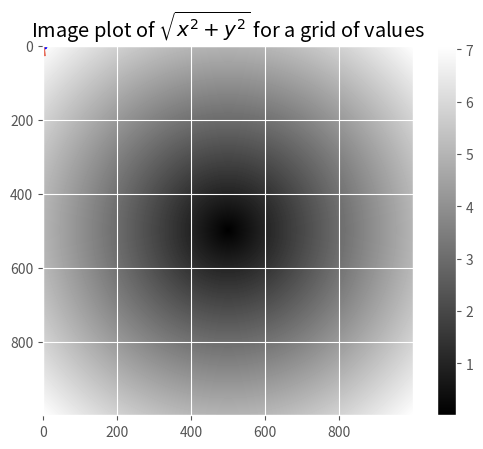

This figure's Python source:
import numpy as np
from matplotlib import pyplot as plt
data = np.random.randn(2, 3)
print(data)
#generate some random data
print(data.shape)
print(data.dtype)
#data types for ndarrays
arr1 = np.array([1, 2, 3], dtype=np.float64)
print(arr1.shape)
#change the type of array
float_arr = arr1.astype(np.float64)
#calculate as matrix
arr2 = np.random.randn(2,3)
arr3 = np.random.randn(3,2)
arr4 = np.dot(arr2, arr3)   #mul
arr5 = np.arange(16).reshape((2,2,4))
arr5.swapaxes(1,2)
print(arr5)
m, n = (5, 3)
x = np.linspace(0, 1, m)
y = np.linspace(0, 1, n)
X, Y = np.meshgrid(x, y)
#heat map
points = np.linspace(-5, 5, 1000)
xs, ys = np.meshgrid(points, points)
plt.style.use('ggplot')

plt.plot(X, Y, marker='.', color='blue', linestyle='none')
plt.show()
#print(ys)
z = np.sqrt(xs ** 2 + ys ** 2)
plt.imshow(z, cmap=plt.cm.gray); plt.colorbar()
plt.title("Image plot of $\sqrt{x^2 + y^2}$ for a grid of values")
plt.show()

square = [ 1, 4, 9, 16, 25 ]     #平方函数
plt.plot (square)                #plot（）画图
plt.show()                       #plt.show（）图片查看
#logic calculation for arrays
arr6 = np.random.randn(4, 4)
arr7 = arr6 > 0
arr8 = np.where(arr7, 2, -2)
print(arr6)
print(arr8)